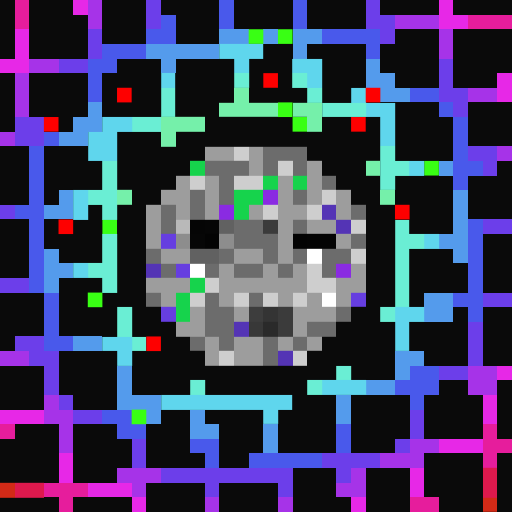
t = 0.00 s
t = 0.11 s: frame unchanged from t = 0.00 s, image omitted
t = 0.34 s: frame unchanged from t = 0.00 s, image omitted
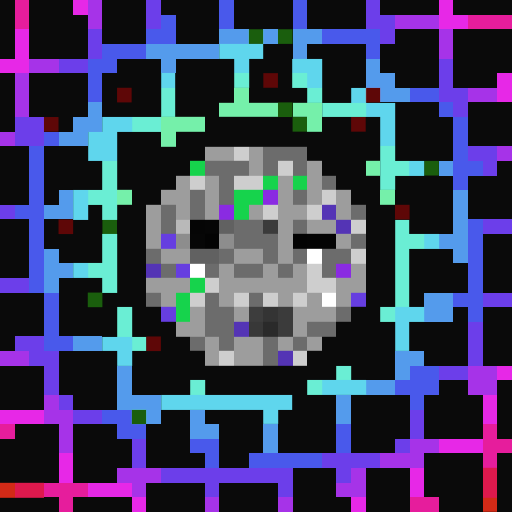
t = 0.45 s
t = 0.56 s: frame unchanged from t = 0.45 s, image omitted
t = 0.79 s: frame unchanged from t = 0.45 s, image omitted

The animated SVG that drew these frames (rendered in a browser with its animation timeline set to each time). Animation: 1 CSS @keyframes rule; one cycle of 0.90 s, repeats indefinitely.

<svg viewBox="0 0 35 35" shape-rendering="crispEdges" xmlns="http://www.w3.org/2000/svg"><style>@keyframes fl{0%,100%{opacity:1}50%{opacity:.34}}.a0{animation:fl 0.9s steps(1,end) infinite}</style><rect width="35" height="35" fill="#0a0a0a"/><path fill="#e61d9c" d="M1 0h1v1H1zM1 1h1v1H1zM32 1h3v1H32zM0 29h1v1H0zM33 29h1v1H33zM33 30h2v1H33zM33 31h1v1H33zM3 33h3v1H3zM4 34h1v1H4zM28 34h2v1H28z"/><path fill="#e728e7" d="M5 0h1v1H5zM30 0h1v1H30zM30 1h2v1H30zM1 2h1v1H1zM1 3h1v1H1zM0 4h2v1H0zM34 5h1v1H34zM34 6h1v1H34zM34 25h1v1H34zM33 27h1v1H33zM0 28h3v1H0zM33 28h1v1H33zM30 30h3v1H30zM4 31h1v1H4zM4 32h1v1H4zM28 32h1v1H28zM6 33h3v1H6zM28 33h1v1H28zM9 34h1v1H9zM24 34h1v1H24z"/><path fill="#a633e8" d="M6 0h1v1H6zM6 1h1v1H6zM27 1h3v1H27zM30 2h1v1H30zM30 3h1v1H30zM2 4h2v1H2zM1 5h1v1H1zM1 6h1v1H1zM32 6h2v1H32zM1 7h1v1H1zM0 9h1v1H0zM34 10h1v1H34zM0 24h2v1H0zM32 25h2v1H32zM32 26h2v1H32zM3 27h1v1H3zM3 28h2v1H3zM4 29h1v1H4zM4 30h1v1H4zM28 30h2v1H28zM26 31h3v1H26zM8 32h3v1H8zM24 32h1v1H24zM9 33h1v1H9zM23 33h2v1H23zM14 34h1v1H14zM19 34h1v1H19z"/><path fill="#6c3eea" d="M10 0h1v1H10zM25 0h1v1H25zM10 1h1v1H10zM25 1h2v1H25zM6 2h1v1H6zM26 2h1v1H26zM6 3h1v1H6zM4 4h2v1H4zM30 4h1v1H30zM30 5h1v1H30zM30 6h2v1H30zM31 7h1v1H31zM1 8h2v1H1zM1 9h2v1H1zM32 10h2v1H32zM33 11h1v1H33zM0 14h1v1H0zM33 15h2v1H33zM0 19h2v1H0zM33 20h2v1H33zM32 22h1v1H32zM1 23h2v1H1zM32 23h1v1H32zM2 24h2v1H2zM32 24h1v1H32zM3 25h1v1H3zM30 25h2v1H30zM3 26h1v1H3zM4 27h1v1H4zM5 28h2v1H5zM28 28h1v1H28zM28 29h1v1H28zM9 30h1v1H9zM27 30h1v1H27zM9 31h1v1H9zM22 31h4v1H22zM11 32h9v1H11zM23 32h1v1H23zM14 33h1v1H14zM19 33h1v1H19z"/><path fill="#4959eb" d="M15 0h1v1H15zM20 0h1v1H20zM11 1h1v1H11zM15 1h1v1H15zM20 1h1v1H20zM10 2h2v1H10zM22 2h4v1H22zM7 3h3v1H7zM25 3h1v1H25zM6 4h2v1H6zM6 5h1v1H6zM6 6h1v1H6zM28 6h2v1H28zM30 7h1v1H30zM31 8h1v1H31zM3 9h1v1H3zM31 9h1v1H31zM2 10h1v1H2zM31 10h1v1H31zM2 11h1v1H2zM31 11h2v1H31zM2 12h1v1H2zM31 12h1v1H31zM2 13h1v1H2zM1 14h2v1H1zM2 15h1v1H2zM32 15h1v1H32zM2 16h1v1H2zM32 16h1v1H32zM2 17h1v1H2zM32 17h1v1H32zM2 18h1v1H2zM32 18h1v1H32zM2 19h1v1H2zM32 19h1v1H32zM3 20h1v1H3zM31 20h2v1H31zM3 21h1v1H3zM32 21h1v1H32zM3 22h1v1H3zM3 23h2v1H3zM28 25h2v1H28zM27 26h3v1H27zM28 27h1v1H28zM7 28h2v1H7zM8 29h2v1H8zM23 29h1v1H23zM13 30h2v1H13zM23 30h1v1H23zM14 31h1v1H14zM17 31h5v1H17z"/><path fill="#549bec" d="M15 2h2v1H15zM18 2h1v1H18zM20 2h2v1H20zM10 3h5v1H10zM20 3h1v1H20zM11 4h1v1H11zM25 4h1v1H25zM25 5h2v1H25zM26 6h2v1H26zM6 7h1v1H6zM5 8h2v1H5zM4 9h2v1H4zM30 11h1v1H30zM4 13h1v1H4zM31 13h1v1H31zM3 14h2v1H3zM31 14h1v1H31zM31 15h1v1H31zM30 16h2v1H30zM3 17h1v1H3zM31 17h1v1H31zM3 18h2v1H3zM3 19h1v1H3zM29 20h2v1H29zM29 21h2v1H29zM5 23h2v1H5zM27 24h2v1H27zM8 25h1v1H8zM27 25h1v1H27zM8 26h1v1H8zM25 26h2v1H25zM8 27h3v1H8zM23 27h1v1H23zM10 28h1v1H10zM13 28h1v1H13zM23 28h1v1H23zM13 29h2v1H13zM18 29h1v1H18zM18 30h1v1H18z"/><g fill="#39ff14"><rect x="17" y="2" width="1" height="1" class="a0"/><rect x="19" y="2" width="1" height="1" class="a0"/><rect x="19" y="7" width="1" height="1" class="a0"/><rect x="20" y="8" width="1" height="1" class="a0"/><rect x="29" y="11" width="1" height="1" class="a0"/><rect x="7" y="15" width="1" height="1" class="a0"/><rect x="6" y="20" width="1" height="1" class="a0"/><rect x="9" y="28" width="1" height="1" class="a0"/></g><path fill="#5fd6ed" d="M15 3h3v1H15zM16 4h1v1H16zM20 4h2v1H20zM11 5h1v1H11zM21 5h1v1H21zM24 6h1v1H24zM25 7h2v1H25zM7 8h2v1H7zM26 8h1v1H26zM6 9h2v1H6zM26 9h1v1H26zM6 10h2v1H6zM28 11h1v1H28zM5 13h1v1H5zM5 14h1v1H5zM29 16h1v1H29zM5 18h1v1H5zM27 21h2v1H27zM27 22h1v1H27zM7 23h2v1H7zM27 23h1v1H27zM8 24h1v1H8zM22 26h3v1H22zM11 27h9v1H11zM18 28h1v1H18z"/><path fill="#6aeed4" d="M16 5h1v1H16zM20 5h1v1H20zM11 6h1v1H11zM21 6h1v1H21zM11 7h1v1H11zM22 7h3v1H22zM9 8h2v1H9zM26 10h1v1H26zM7 11h1v1H7zM26 11h2v1H26zM7 12h1v1H7zM26 12h1v1H26zM6 13h2v1H6zM7 14h1v1H7zM27 15h1v1H27zM7 16h1v1H7zM27 16h2v1H27zM7 17h1v1H7zM27 17h1v1H27zM6 18h2v1H6zM27 18h1v1H27zM7 19h1v1H7zM27 19h1v1H27zM27 20h1v1H27zM8 21h1v1H8zM26 21h1v1H26zM8 22h1v1H8zM9 23h1v1H9zM23 25h1v1H23zM13 26h1v1H13zM21 26h1v1H21z"/><g fill="#fe0000"><rect x="18" y="5" width="1" height="1" class="a0"/><rect x="8" y="6" width="1" height="1" class="a0"/><rect x="25" y="6" width="1" height="1" class="a0"/><rect x="3" y="8" width="1" height="1" class="a0"/><rect x="24" y="8" width="1" height="1" class="a0"/><rect x="27" y="14" width="1" height="1" class="a0"/><rect x="4" y="15" width="1" height="1" class="a0"/><rect x="10" y="23" width="1" height="1" class="a0"/></g><path fill="#75f0aa" d="M16 6h1v1H16zM15 7h4v1H15zM20 7h2v1H20zM11 8h3v1H11zM21 8h1v1H21zM11 9h1v1H11zM25 11h1v1H25zM8 13h1v1H8zM26 13h1v1H26z"/><path fill="#9d9d9d" d="M14 10h2v1H14zM17 10h1v1H17zM17 11h1v1H17zM21 11h1v1H21zM12 12h1v1H12zM14 12h1v1H14zM19 12h1v1H19zM21 12h1v1H21zM11 13h2v1H11zM14 13h1v1H14zM19 13h1v1H19zM21 13h1v1H21zM23 13h1v1H23zM10 14h1v1H10zM12 14h1v1H12zM14 14h1v1H14zM17 14h1v1H17zM19 14h2v1H19zM23 14h1v1H23zM10 15h1v1H10zM19 15h1v1H19zM21 15h2v1H21zM10 16h1v1H10zM19 16h1v1H19zM23 16h1v1H23zM11 17h2v1H11zM16 17h2v1H16zM19 17h1v1H19zM15 18h1v1H15zM18 18h1v1H18zM20 18h1v1H20zM24 18h1v1H24zM10 19h3v1H10zM15 19h6v1H15zM23 19h2v1H23zM11 20h1v1H11zM15 20h1v1H15zM19 20h1v1H19zM21 20h1v1H21zM23 20h1v1H23zM13 21h1v1H13zM16 21h1v1H16zM20 21h3v1H20zM12 22h2v1H12zM20 22h1v1H20zM14 23h1v1H14zM16 23h2v1H16zM19 23h1v1H19zM21 23h1v1H21zM14 24h1v1H14zM16 24h2v1H16z"/><path fill="#cecece" d="M16 10h1v1H16zM19 11h1v1H19zM13 12h1v1H13zM16 12h2v1H16zM22 13h1v1H22zM18 14h1v1H18zM21 14h1v1H21zM24 15h1v1H24zM24 17h1v1H24zM21 18h1v1H21zM14 19h1v1H14zM21 19h2v1H21zM13 20h1v1H13zM16 20h1v1H16zM18 20h1v1H18zM20 20h1v1H20zM15 24h1v1H15zM20 24h1v1H20z"/><path fill="#6c6c6c" d="M18 10h3v1H18zM14 11h3v1H14zM18 11h1v1H18zM20 11h1v1H20zM15 12h1v1H15zM22 12h1v1H22zM13 13h1v1H13zM15 13h1v1H15zM20 13h1v1H20zM11 14h1v1H11zM13 14h1v1H13zM24 14h1v1H24zM11 15h1v1H11zM16 15h2v1H16zM20 15h1v1H20zM16 16h3v1H16zM24 16h1v1H24zM10 17h1v1H10zM15 17h1v1H15zM18 17h1v1H18zM20 17h1v1H20zM22 17h2v1H22zM11 18h1v1H11zM14 18h1v1H14zM16 18h2v1H16zM19 18h1v1H19zM22 18h1v1H22zM10 20h1v1H10zM14 20h1v1H14zM17 20h1v1H17zM14 21h2v1H14zM23 21h1v1H23zM14 22h2v1H14zM21 22h2v1H21zM13 23h1v1H13zM15 23h1v1H15zM18 23h1v1H18zM20 23h1v1H20zM18 24h1v1H18z"/><path fill="#16d34c" d="M13 11h1v1H13zM18 12h1v1H18zM20 12h1v1H20zM16 13h2v1H16zM16 14h1v1H16zM13 19h1v1H13zM12 20h1v1H12zM12 21h1v1H12z"/><path fill="#8a2be2" d="M18 13h1v1H18zM15 14h1v1H15zM23 18h1v1H23z"/><path fill="#5434b5" d="M22 14h1v1H22zM23 15h1v1H23zM10 18h1v1H10zM16 22h1v1H16zM19 24h1v1H19z"/><path fill="#b9b9b9" d="M12 15h1v1H12z"/><path fill="#050505" d="M13 15h1v1H13z"/><path fill="#060606" d="M14 15h1v1H14zM13 16h1v1H13z"/><path fill="#616161" d="M15 15h1v1H15zM13 17h2v1H13z"/><path fill="#3b3b3b" d="M18 15h1v1H18zM19 21h1v1H19zM19 22h1v1H19z"/><path fill="#663ee0" d="M11 16h1v1H11zM12 18h1v1H12zM24 20h1v1H24zM11 21h1v1H11z"/><path fill="#8d8d8d" d="M12 16h1v1H12zM15 16h1v1H15z"/><path fill="#030303" d="M14 16h1v1H14zM20 16h1v1H20z"/><path fill="#040404" d="M21 16h2v1H21z"/><path fill="#ffffff" d="M21 17h1v1H21zM13 18h1v1H13zM22 20h1v1H22z"/><path fill="#3d3d3d" d="M17 21h1v1H17z"/><path fill="#343434" d="M18 21h1v1H18z"/><path fill="#383838" d="M17 22h1v1H17z"/><path fill="#2a2a2a" d="M18 22h1v1H18z"/><path fill="#de194d" d="M33 32h1v1H33zM1 33h2v1H1zM33 33h1v1H33z"/><path fill="#d32a17" d="M0 33h1v1H0zM33 34h1v1H33z"/></svg>
